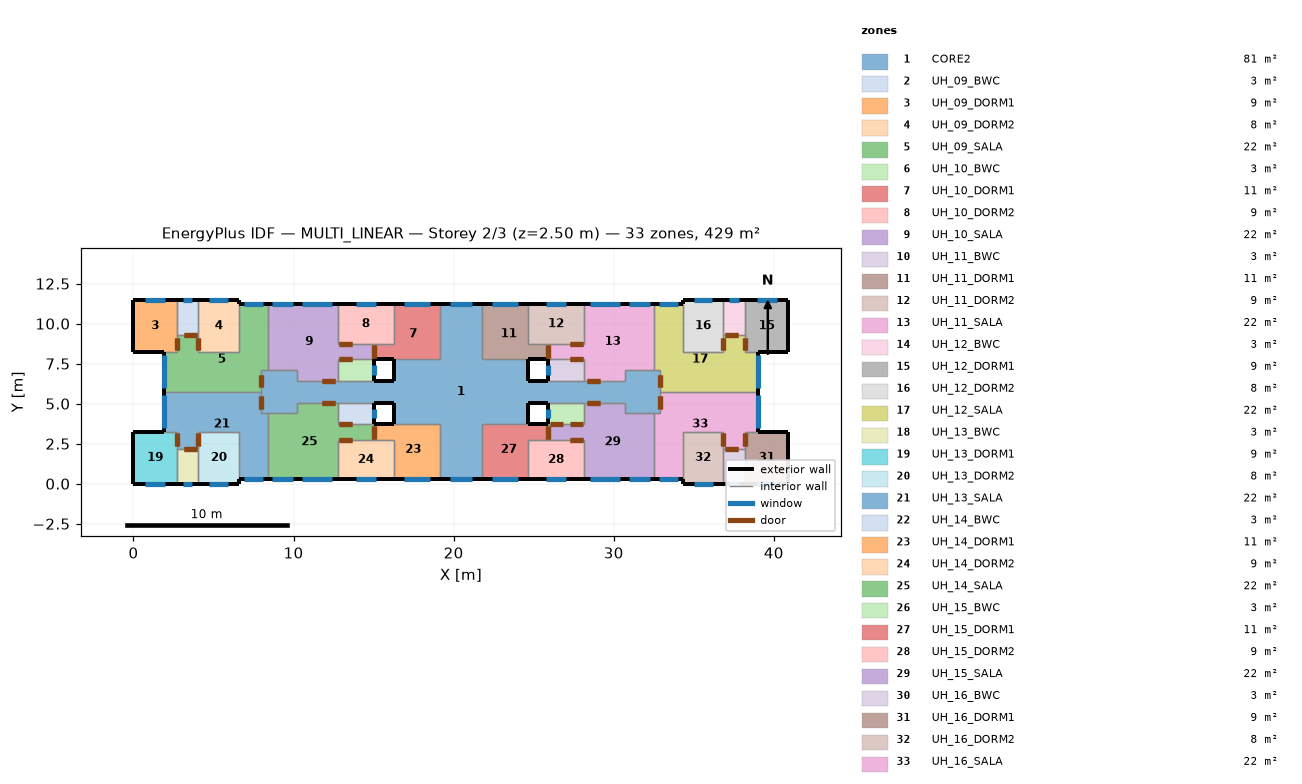
=== STOREY PLAN SPEC (per zone: floor XY polygon, exterior-wall plan segments, windows/doors) ===
zone 1: CORE2  (80.6 m²)
  floor: (32.92, 4.39) (30.71, 4.39) (30.71, 5.06) (24.63, 5.06) (24.63, 3.71) (21.78, 3.71) (21.78, 0.27) (19.13, 0.27) (19.13, 3.71) (16.28, 3.71) (16.28, 5.06) (10.20, 5.06) (10.20, 4.39) (7.99, 4.39) (7.99, 7.09) (10.20, 7.09) (10.20, 6.42) (16.28, 6.42) (16.28, 7.77) (19.13, 7.77) (19.13, 11.21) (21.78, 11.21) (21.78, 7.77) (24.63, 7.77) (24.63, 6.42) (30.71, 6.42) (30.71, 7.09) (32.92, 7.09)
  exterior wall: (19.13, 0.27) – (21.78, 0.27)  [2.6 m]
    window: (19.75, 0.27) – (21.15, 0.27)  [1.5 m²]
  exterior wall: (16.28, 5.06) – (16.28, 3.71)  [1.4 m]
  exterior wall: (16.28, 6.42) – (15.00, 6.42)  [1.3 m]
  exterior wall: (16.28, 7.77) – (16.28, 6.42)  [1.3 m]
  exterior wall: (21.78, 11.21) – (19.13, 11.21)  [2.6 m]
    window: (21.15, 11.21) – (19.75, 11.21)  [1.5 m²]
  exterior wall: (24.63, 6.42) – (24.63, 7.77)  [1.3 m]
  exterior wall: (24.63, 5.06) – (25.91, 5.06)  [1.3 m]
  exterior wall: (24.63, 3.71) – (24.63, 5.06)  [1.4 m]
  exterior wall: (25.91, 6.42) – (24.63, 6.42)  [1.3 m]
  exterior wall: (15.00, 5.06) – (16.28, 5.06)  [1.3 m]
  interior walls: 32
zone 2: UH_09_BWC  (2.9 m²)
  floor: (4.06, 9.30) (2.71, 9.30) (2.71, 11.48) (4.06, 11.48)
  exterior wall: (4.06, 11.48) – (2.71, 11.48)  [1.4 m]
    window: (3.69, 11.48) – (3.08, 11.48)  [0.4 m²]
  interior walls: 3
zone 3: UH_09_DORM1  (8.8 m²)
  floor: (2.71, 8.23) (0.00, 8.23) (0.00, 11.48) (2.71, 11.48)
  exterior wall: (2.71, 11.48) – (0.00, 11.48)  [2.7 m]
    window: (1.98, 11.48) – (0.72, 11.48)  [1.4 m²]
  exterior wall: (0.00, 11.48) – (0.00, 8.23)  [3.2 m]
  exterior wall: (0.00, 8.23) – (1.88, 8.23)  [1.9 m]
  interior walls: 3
zone 4: UH_09_DORM2  (8.3 m²)
  floor: (6.60, 8.23) (4.06, 8.23) (4.06, 11.48) (6.60, 11.48)
  exterior wall: (6.60, 11.48) – (4.06, 11.48)  [2.5 m]
    window: (5.92, 11.48) – (4.74, 11.48)  [1.3 m²]
  exterior wall: (6.60, 11.21) – (6.60, 11.48)  [0.3 m]
  interior walls: 4
zone 5: UH_09_SALA  (22.5 m²)
  floor: (7.99, 5.74) (1.88, 5.74) (1.88, 8.23) (2.71, 8.23) (2.71, 9.30) (4.06, 9.30) (4.06, 8.23) (6.60, 8.23) (6.60, 11.21) (8.40, 11.21) (8.40, 7.09) (7.99, 7.09)
  exterior wall: (1.88, 8.23) – (1.88, 5.74)  [2.5 m]
    window: (1.88, 8.02) – (1.88, 5.96)  [2.3 m²]
  exterior wall: (8.40, 11.21) – (6.60, 11.21)  [1.8 m]
    window: (8.11, 11.21) – (6.89, 11.21)  [1.3 m²]
  interior walls: 10
zone 6: UH_10_BWC  (3.0 m²)
  floor: (15.00, 6.42) (12.75, 6.42) (12.75, 7.77) (15.00, 7.77)
  exterior wall: (15.00, 6.42) – (15.00, 7.77)  [1.4 m]
    window: (15.00, 6.80) – (15.00, 7.40)  [0.4 m²]
  interior walls: 3
zone 7: UH_10_DORM1  (11.1 m²)
  floor: (19.13, 7.77) (15.00, 7.77) (15.00, 8.75) (16.28, 8.75) (16.28, 11.21) (19.13, 11.21)
  exterior wall: (15.00, 7.77) – (16.28, 7.77)  [1.3 m]
  exterior wall: (19.13, 11.21) – (16.28, 11.21)  [2.8 m]
    window: (18.50, 11.21) – (16.91, 11.21)  [1.7 m²]
  interior walls: 5
zone 8: UH_10_DORM2  (8.7 m²)
  floor: (16.28, 8.75) (12.75, 8.75) (12.75, 11.21) (16.28, 11.21)
  exterior wall: (16.28, 11.21) – (12.75, 11.21)  [3.5 m]
    window: (15.14, 11.21) – (13.89, 11.21)  [1.4 m²]
  interior walls: 4
zone 9: UH_10_SALA  (21.8 m²)
  floor: (15.00, 7.77) (12.75, 7.77) (12.75, 6.42) (10.20, 6.42) (10.20, 7.09) (8.40, 7.09) (8.40, 11.21) (12.75, 11.21) (12.75, 8.75) (15.00, 8.75)
  exterior wall: (12.75, 11.21) – (8.40, 11.21)  [4.3 m]
    window: (9.95, 11.21) – (8.65, 11.21)  [1.4 m²]
    window: (12.41, 11.21) – (10.55, 11.21)  [2.0 m²]
  interior walls: 9
zone 10: UH_11_BWC  (3.0 m²)
  floor: (28.16, 6.42) (25.91, 6.42) (25.91, 7.77) (28.16, 7.77)
  exterior wall: (25.91, 7.77) – (25.91, 6.42)  [1.4 m]
    window: (25.91, 7.39) – (25.91, 6.79)  [0.4 m²]
  interior walls: 3
zone 11: UH_11_DORM1  (11.1 m²)
  floor: (25.91, 7.77) (21.78, 7.77) (21.78, 11.21) (24.63, 11.21) (24.63, 8.75) (25.91, 8.75)
  exterior wall: (24.63, 11.21) – (21.78, 11.21)  [2.9 m]
    window: (24.01, 11.21) – (22.42, 11.21)  [1.7 m²]
  exterior wall: (24.63, 7.77) – (25.91, 7.77)  [1.3 m]
  interior walls: 5
zone 12: UH_11_DORM2  (8.7 m²)
  floor: (28.16, 8.75) (24.63, 8.75) (24.63, 11.21) (28.16, 11.21)
  exterior wall: (28.16, 11.21) – (24.63, 11.21)  [3.5 m]
    window: (27.02, 11.21) – (25.77, 11.21)  [1.4 m²]
  interior walls: 4
zone 13: UH_11_SALA  (21.8 m²)
  floor: (32.51, 7.09) (30.71, 7.09) (30.71, 6.42) (28.16, 6.42) (28.16, 7.77) (25.91, 7.77) (25.91, 8.75) (28.16, 8.75) (28.16, 11.21) (32.51, 11.21)
  exterior wall: (32.51, 11.21) – (28.16, 11.21)  [4.3 m]
    window: (30.37, 11.21) – (28.51, 11.21)  [2.0 m²]
    window: (32.27, 11.21) – (30.97, 11.21)  [1.4 m²]
  interior walls: 9
zone 14: UH_12_BWC  (2.9 m²)
  floor: (38.20, 9.30) (36.85, 9.30) (36.85, 11.48) (38.20, 11.48)
  exterior wall: (38.20, 11.48) – (36.85, 11.48)  [1.4 m]
    window: (37.83, 11.48) – (37.23, 11.48)  [0.4 m²]
  interior walls: 3
zone 15: UH_12_DORM1  (8.8 m²)
  floor: (40.91, 8.23) (38.20, 8.23) (38.20, 11.48) (40.91, 11.48)
  exterior wall: (40.91, 8.23) – (40.91, 11.48)  [3.2 m]
  exterior wall: (40.91, 11.48) – (38.20, 11.48)  [2.7 m]
    window: (40.19, 11.48) – (38.93, 11.48)  [1.4 m²]
  exterior wall: (39.03, 8.23) – (40.91, 8.23)  [1.9 m]
  interior walls: 3
zone 16: UH_12_DORM2  (8.3 m²)
  floor: (36.85, 8.23) (34.31, 8.23) (34.31, 11.48) (36.85, 11.48)
  exterior wall: (34.31, 11.48) – (34.31, 11.21)  [0.3 m]
  exterior wall: (36.85, 11.48) – (34.31, 11.48)  [2.5 m]
    window: (36.17, 11.48) – (34.99, 11.48)  [1.3 m²]
  interior walls: 4
zone 17: UH_12_SALA  (22.5 m²)
  floor: (39.03, 5.74) (32.92, 5.74) (32.92, 7.09) (32.51, 7.09) (32.51, 11.21) (34.31, 11.21) (34.31, 8.23) (36.85, 8.23) (36.85, 9.30) (38.20, 9.30) (38.20, 8.23) (39.03, 8.23)
  exterior wall: (39.03, 5.74) – (39.03, 8.23)  [2.5 m]
    window: (39.03, 5.96) – (39.03, 8.02)  [2.3 m²]
  exterior wall: (34.31, 11.21) – (32.51, 11.21)  [1.8 m]
    window: (34.02, 11.21) – (32.80, 11.21)  [1.3 m²]
  interior walls: 10
zone 18: UH_13_BWC  (2.9 m²)
  floor: (4.06, 0.00) (2.71, 0.00) (2.71, 2.18) (4.06, 2.18)
  exterior wall: (2.71, 0.00) – (4.06, 0.00)  [1.4 m]
    window: (3.08, 0.00) – (3.69, 0.00)  [0.4 m²]
  interior walls: 3
zone 19: UH_13_DORM1  (8.8 m²)
  floor: (2.71, 0.00) (0.00, 0.00) (0.00, 3.25) (2.71, 3.25)
  exterior wall: (0.00, 3.25) – (0.00, 0.00)  [3.2 m]
  exterior wall: (0.00, 0.00) – (2.71, 0.00)  [2.7 m]
    window: (0.72, 0.00) – (1.98, 0.00)  [1.4 m²]
  exterior wall: (1.88, 3.25) – (0.00, 3.25)  [1.9 m]
  interior walls: 3
zone 20: UH_13_DORM2  (8.3 m²)
  floor: (6.60, 0.00) (4.06, 0.00) (4.06, 3.25) (6.60, 3.25)
  exterior wall: (6.60, 0.00) – (6.60, 0.27)  [0.3 m]
  exterior wall: (4.06, 0.00) – (6.60, 0.00)  [2.5 m]
    window: (4.74, 0.00) – (5.92, 0.00)  [1.3 m²]
  interior walls: 4
zone 21: UH_13_SALA  (22.5 m²)
  floor: (8.40, 0.27) (6.60, 0.27) (6.60, 3.25) (4.06, 3.25) (4.06, 2.18) (2.71, 2.18) (2.71, 3.25) (1.88, 3.25) (1.88, 5.74) (7.99, 5.74) (7.99, 4.39) (8.40, 4.39)
  exterior wall: (1.88, 5.74) – (1.88, 3.25)  [2.5 m]
    window: (1.88, 5.53) – (1.88, 3.46)  [2.3 m²]
  exterior wall: (6.60, 0.27) – (8.40, 0.27)  [1.8 m]
    window: (6.89, 0.27) – (8.11, 0.27)  [1.3 m²]
  interior walls: 10
zone 22: UH_14_BWC  (3.0 m²)
  floor: (15.00, 3.71) (12.75, 3.71) (12.75, 5.06) (15.00, 5.06)
  exterior wall: (15.00, 3.71) – (15.00, 5.06)  [1.4 m]
    window: (15.00, 4.08) – (15.00, 4.68)  [0.4 m²]
  interior walls: 3
zone 23: UH_14_DORM1  (11.1 m²)
  floor: (19.13, 0.27) (16.28, 0.27) (16.28, 2.73) (15.00, 2.73) (15.00, 3.71) (19.13, 3.71)
  exterior wall: (16.28, 0.27) – (19.13, 0.27)  [2.9 m]
    window: (16.91, 0.27) – (18.50, 0.27)  [1.7 m²]
  exterior wall: (16.28, 3.71) – (15.00, 3.71)  [1.3 m]
  interior walls: 5
zone 24: UH_14_DORM2  (8.7 m²)
  floor: (16.28, 0.27) (12.75, 0.27) (12.75, 2.73) (16.28, 2.73)
  exterior wall: (12.75, 0.27) – (16.28, 0.27)  [3.5 m]
    window: (13.89, 0.27) – (15.14, 0.27)  [1.4 m²]
  interior walls: 4
zone 25: UH_14_SALA  (21.8 m²)
  floor: (12.75, 0.27) (8.40, 0.27) (8.40, 4.39) (10.20, 4.39) (10.20, 5.06) (12.75, 5.06) (12.75, 3.71) (15.00, 3.71) (15.00, 2.73) (12.75, 2.73)
  exterior wall: (8.40, 0.27) – (12.75, 0.27)  [4.3 m]
    window: (8.65, 0.27) – (9.95, 0.27)  [1.4 m²]
    window: (10.55, 0.27) – (12.41, 0.27)  [2.0 m²]
  interior walls: 9
zone 26: UH_15_BWC  (3.0 m²)
  floor: (28.16, 3.71) (25.91, 3.71) (25.91, 5.06) (28.16, 5.06)
  exterior wall: (25.91, 5.06) – (25.91, 3.71)  [1.4 m]
    window: (25.91, 4.68) – (25.91, 4.08)  [0.4 m²]
  interior walls: 3
zone 27: UH_15_DORM1  (11.1 m²)
  floor: (24.63, 0.27) (21.78, 0.27) (21.78, 3.71) (25.91, 3.71) (25.91, 2.73) (24.63, 2.73)
  exterior wall: (21.78, 0.27) – (24.63, 0.27)  [2.9 m]
    window: (22.41, 0.27) – (24.00, 0.27)  [1.7 m²]
  exterior wall: (25.91, 3.71) – (24.63, 3.71)  [1.3 m]
  interior walls: 5
zone 28: UH_15_DORM2  (8.7 m²)
  floor: (28.16, 0.27) (24.63, 0.27) (24.63, 2.73) (28.16, 2.73)
  exterior wall: (24.63, 0.27) – (28.16, 0.27)  [3.5 m]
    window: (25.77, 0.27) – (27.02, 0.27)  [1.4 m²]
  interior walls: 4
zone 29: UH_15_SALA  (21.8 m²)
  floor: (32.51, 0.27) (28.16, 0.27) (28.16, 2.73) (25.91, 2.73) (25.91, 3.71) (28.16, 3.71) (28.16, 5.06) (30.71, 5.06) (30.71, 4.39) (32.51, 4.39)
  exterior wall: (28.16, 0.27) – (32.51, 0.27)  [4.3 m]
    window: (28.51, 0.27) – (30.37, 0.27)  [2.0 m²]
    window: (30.97, 0.27) – (32.27, 0.27)  [1.4 m²]
  interior walls: 9
zone 30: UH_16_BWC  (2.9 m²)
  floor: (38.20, 0.00) (36.85, 0.00) (36.85, 2.18) (38.20, 2.18)
  exterior wall: (36.85, 0.00) – (38.20, 0.00)  [1.4 m]
    window: (37.23, 0.00) – (37.83, 0.00)  [0.4 m²]
  interior walls: 3
zone 31: UH_16_DORM1  (8.8 m²)
  floor: (40.91, 0.00) (38.20, 0.00) (38.20, 3.25) (40.91, 3.25)
  exterior wall: (38.20, 0.00) – (40.91, 0.00)  [2.7 m]
    window: (38.93, 0.00) – (40.19, 0.00)  [1.4 m²]
  exterior wall: (40.91, 0.00) – (40.91, 3.25)  [3.2 m]
  exterior wall: (40.91, 3.25) – (39.03, 3.25)  [1.9 m]
  interior walls: 3
zone 32: UH_16_DORM2  (8.3 m²)
  floor: (36.85, 0.00) (34.31, 0.00) (34.31, 3.25) (36.85, 3.25)
  exterior wall: (34.31, 0.27) – (34.31, 0.00)  [0.3 m]
  exterior wall: (34.31, 0.00) – (36.85, 0.00)  [2.5 m]
    window: (35.00, 0.00) – (36.18, 0.00)  [1.3 m²]
  interior walls: 4
zone 33: UH_16_SALA  (22.5 m²)
  floor: (38.20, 2.18) (36.85, 2.18) (36.85, 3.25) (34.31, 3.25) (34.31, 0.27) (32.51, 0.27) (32.51, 4.39) (32.92, 4.39) (32.92, 5.74) (39.03, 5.74) (39.03, 3.25) (38.20, 3.25)
  exterior wall: (39.03, 3.25) – (39.03, 5.74)  [2.5 m]
    window: (39.03, 3.46) – (39.03, 5.53)  [2.3 m²]
  exterior wall: (32.51, 0.27) – (34.31, 0.27)  [1.8 m]
    window: (32.80, 0.27) – (34.02, 0.27)  [1.3 m²]
  interior walls: 10

=== DERIVED (storey summary) ===
Building: MULTI_LINEAR
Storey: 2 of 3  (floor level z = 2.50 m)
Storey gross floor area: 429.0 m²
Zones on this storey: 33
  - CORE2: floor 80.6 m²; exterior wall 15.8 m (39.6 m²); 2 window(s) 3.1 m²; WWR 7.8%
  - UH_09_BWC: floor 2.9 m²; exterior wall 1.4 m (3.4 m²); 1 window(s) 0.4 m²; WWR 10.7%
  - UH_09_DORM1: floor 8.8 m²; exterior wall 7.8 m (19.6 m²); 1 window(s) 1.4 m²; WWR 7.1%
  - UH_09_DORM2: floor 8.3 m²; exterior wall 2.8 m (7.0 m²); 1 window(s) 1.3 m²; WWR 18.5%
  - UH_09_SALA: floor 22.5 m²; exterior wall 4.3 m (10.7 m²); 2 window(s) 3.6 m²; WWR 33.5%
  - UH_10_BWC: floor 3.0 m²; exterior wall 1.4 m (3.4 m²); 1 window(s) 0.4 m²; WWR 10.7%
  - UH_10_DORM1: floor 11.1 m²; exterior wall 4.1 m (10.3 m²); 1 window(s) 1.7 m²; WWR 16.9%
  - UH_10_DORM2: floor 8.7 m²; exterior wall 3.5 m (8.8 m²); 1 window(s) 1.4 m²; WWR 15.6%
  - UH_10_SALA: floor 21.8 m²; exterior wall 4.3 m (10.9 m²); 2 window(s) 3.5 m²; WWR 32.0%
  - UH_11_BWC: floor 3.0 m²; exterior wall 1.4 m (3.4 m²); 1 window(s) 0.4 m²; WWR 10.7%
  - UH_11_DORM1: floor 11.1 m²; exterior wall 4.1 m (10.3 m²); 1 window(s) 1.7 m²; WWR 16.9%
  - UH_11_DORM2: floor 8.7 m²; exterior wall 3.5 m (8.8 m²); 1 window(s) 1.4 m²; WWR 15.6%
  - UH_11_SALA: floor 21.8 m²; exterior wall 4.3 m (10.9 m²); 2 window(s) 3.5 m²; WWR 32.0%
  - UH_12_BWC: floor 2.9 m²; exterior wall 1.4 m (3.4 m²); 1 window(s) 0.4 m²; WWR 10.7%
  - UH_12_DORM1: floor 8.8 m²; exterior wall 7.8 m (19.6 m²); 1 window(s) 1.4 m²; WWR 7.1%
  - UH_12_DORM2: floor 8.3 m²; exterior wall 2.8 m (7.0 m²); 1 window(s) 1.3 m²; WWR 18.5%
  - UH_12_SALA: floor 22.5 m²; exterior wall 4.3 m (10.7 m²); 2 window(s) 3.6 m²; WWR 33.5%
  - UH_13_BWC: floor 2.9 m²; exterior wall 1.4 m (3.4 m²); 1 window(s) 0.4 m²; WWR 10.7%
  - UH_13_DORM1: floor 8.8 m²; exterior wall 7.8 m (19.6 m²); 1 window(s) 1.4 m²; WWR 7.1%
  - UH_13_DORM2: floor 8.3 m²; exterior wall 2.8 m (7.0 m²); 1 window(s) 1.3 m²; WWR 18.5%
  - UH_13_SALA: floor 22.5 m²; exterior wall 4.3 m (10.7 m²); 2 window(s) 3.6 m²; WWR 33.5%
  - UH_14_BWC: floor 3.0 m²; exterior wall 1.4 m (3.4 m²); 1 window(s) 0.4 m²; WWR 10.7%
  - UH_14_DORM1: floor 11.1 m²; exterior wall 4.1 m (10.3 m²); 1 window(s) 1.7 m²; WWR 16.9%
  - UH_14_DORM2: floor 8.7 m²; exterior wall 3.5 m (8.8 m²); 1 window(s) 1.4 m²; WWR 15.6%
  - UH_14_SALA: floor 21.8 m²; exterior wall 4.3 m (10.9 m²); 2 window(s) 3.5 m²; WWR 32.0%
  - UH_15_BWC: floor 3.0 m²; exterior wall 1.4 m (3.4 m²); 1 window(s) 0.4 m²; WWR 10.7%
  - UH_15_DORM1: floor 11.1 m²; exterior wall 4.1 m (10.3 m²); 1 window(s) 1.7 m²; WWR 16.9%
  - UH_15_DORM2: floor 8.7 m²; exterior wall 3.5 m (8.8 m²); 1 window(s) 1.4 m²; WWR 15.6%
  - UH_15_SALA: floor 21.8 m²; exterior wall 4.3 m (10.9 m²); 2 window(s) 3.5 m²; WWR 32.0%
  - UH_16_BWC: floor 2.9 m²; exterior wall 1.4 m (3.4 m²); 1 window(s) 0.4 m²; WWR 10.7%
  - UH_16_DORM1: floor 8.8 m²; exterior wall 7.8 m (19.6 m²); 1 window(s) 1.4 m²; WWR 7.1%
  - UH_16_DORM2: floor 8.3 m²; exterior wall 2.8 m (7.0 m²); 1 window(s) 1.3 m²; WWR 18.5%
  - UH_16_SALA: floor 22.5 m²; exterior wall 4.3 m (10.7 m²); 2 window(s) 3.6 m²; WWR 33.5%
Zone adjacency (shared interzone walls):
  - CORE2 ↔ UH_09_SALA
  - CORE2 ↔ UH_10_BWC
  - CORE2 ↔ UH_10_DORM1
  - CORE2 ↔ UH_10_SALA
  - CORE2 ↔ UH_11_BWC
  - CORE2 ↔ UH_11_DORM1
  - CORE2 ↔ UH_11_SALA
  - CORE2 ↔ UH_12_SALA
  - CORE2 ↔ UH_13_SALA
  - CORE2 ↔ UH_14_BWC
  - CORE2 ↔ UH_14_DORM1
  - CORE2 ↔ UH_14_SALA
  - CORE2 ↔ UH_15_BWC
  - CORE2 ↔ UH_15_DORM1
  - CORE2 ↔ UH_15_SALA
  - CORE2 ↔ UH_16_SALA
  - UH_09_BWC ↔ UH_09_DORM1
  - UH_09_BWC ↔ UH_09_DORM2
  - UH_09_BWC ↔ UH_09_SALA
  - UH_09_DORM1 ↔ UH_09_SALA
  - UH_09_DORM2 ↔ UH_09_SALA
  - UH_09_SALA ↔ UH_10_SALA
  - UH_09_SALA ↔ UH_13_SALA
  - UH_10_BWC ↔ UH_10_SALA
  - UH_10_DORM1 ↔ UH_10_DORM2
  - UH_10_DORM1 ↔ UH_10_SALA
  - UH_10_DORM2 ↔ UH_10_SALA
  - UH_11_BWC ↔ UH_11_SALA
  - UH_11_DORM1 ↔ UH_11_DORM2
  - UH_11_DORM1 ↔ UH_11_SALA
  - UH_11_DORM2 ↔ UH_11_SALA
  - UH_11_SALA ↔ UH_12_SALA
  - UH_12_BWC ↔ UH_12_DORM1
  - UH_12_BWC ↔ UH_12_DORM2
  - UH_12_BWC ↔ UH_12_SALA
  - UH_12_DORM1 ↔ UH_12_SALA
  - UH_12_DORM2 ↔ UH_12_SALA
  - UH_12_SALA ↔ UH_16_SALA
  - UH_13_BWC ↔ UH_13_DORM1
  - UH_13_BWC ↔ UH_13_DORM2
  - UH_13_BWC ↔ UH_13_SALA
  - UH_13_DORM1 ↔ UH_13_SALA
  - UH_13_DORM2 ↔ UH_13_SALA
  - UH_13_SALA ↔ UH_14_SALA
  - UH_14_BWC ↔ UH_14_SALA
  - UH_14_DORM1 ↔ UH_14_DORM2
  - UH_14_DORM2 ↔ UH_14_SALA
  - UH_15_BWC ↔ UH_15_SALA
  - UH_15_DORM1 ↔ UH_15_DORM2
  - UH_15_DORM1 ↔ UH_15_SALA
  - UH_15_DORM2 ↔ UH_15_SALA
  - UH_15_SALA ↔ UH_16_SALA
  - UH_16_BWC ↔ UH_16_DORM1
  - UH_16_BWC ↔ UH_16_DORM2
  - UH_16_BWC ↔ UH_16_SALA
  - UH_16_DORM1 ↔ UH_16_SALA
  - UH_16_DORM2 ↔ UH_16_SALA